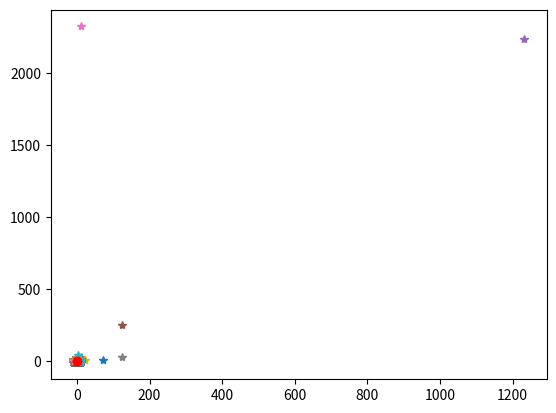

Recreate this plot in Python.
#selection sort
array_1 = [8,0,4,3,2,7,9,6,5,1]
for i in range(len(array_1)):
    for j in range(i+1,len(array_1)):
        if array_1[i] < array_1[j]:# '<' kucukten buyuge     ~      '>' buyukten kucuge
            pass
        else:
            temp = array_1[i]
            array_1[i] = array_1[j]
            array_1[j]= temp
array_1

array_1 = [8,0,4,3,2,7,9,6,5,1]
for i in range(len(array_1)):
    minI=i
    for j in range(i+1,len(array_1)):
        if array_1[minI] < array_1[j]:
            pass
        else:
            minI=j
    temp = array_1[i]
    array_1[i] = array_1[minI]
    array_1[minI]= temp

array_1

point_1 = [[2,5],[12,25],[12,25],[12,25],[12,25],[2,5],[2,5],[2,5],[2,5]]
point_1

point_1=[2,5]
point_2=[12,25]
center = [(2+12)/2,(5+25)/2]
from matplotlib import pyplot as plt
plt.plot(point_1[0],point_1[1],'*')
plt.plot(point_2[0],point_2[1],'*')
plt.plot(center[0],center[1],'*')



plt.show()

point_1 = [[2,5],[1232,2235],[123,253],[12,2325],[123,25],[22,5],[2,45],[72,5],[2,5]]

from matplotlib import pyplot as plt
for i in range(len(point_1)):
    plt.plot(point_1[i][0],point_1[i][1],'*')
plt.show()


import random
from matplotlib import pyplot as plt

def get_center(points):
    x_s=[i for i,j in points]
    y_s=[j for i,j in points]

    center_x=sum(x_s)/len(x_s)
    center_y= sum(y_s)/len(y_s)

    return center_x,center_y

def get_points(n):
    point_1=[]
    for i in range(n):
        x= random.randint(-10,10)
        y= random.randint(-10,10)
        point_1.append([x,y])
    return point_1

def plot_points(points):
    for i in range(len(points)):
        plt.plot(points[i][0],points[i][1],'*')
    center = get_center(points)
    plt.plot(center[0],center[1],'or')
    #plt.plot(center[0],center[1],'r*')
    plt.show()

def get_distance_for_n_point(points):
    center = get_center(points)
    distance=[]
    for p in points:
        a=(p[0]-center[0])
        b=(p[1]-center[1])
        distance.append((a**2+b**2)**0.5)
    return distance

p1 = get_points(10)
plot_points(p1)

#-1000 ile 1000 arasinda random degerler ile
p_1= get_points(10000)
plot_points(p_1)

point_1


def get_center(points):
    x_s=[i for i,j in points]
    y_s=[j for i,j in points]


    center_x=sum(x_s)/len(x_s)
    center_y= sum(y_s)/len(y_s)


    return center_x,center_y



#iki nokta verilmis distance hesapliyoruz
p_1 = [4,0]
p_2 = [0,3]
a=(p_1[0]-p_2[0])
b=(p_1[1]-p_2[1])
c=(a**2+b**2)**0.5
c



def get_distance_for_n_point(points):
    center = get_center(points)
    distance=[]
    for p in points:
        a=(p[0]-center[0])
        b=(p[1]-center[1])
        distance.append((a**2+b**2)**0.5)
    return distance

p_2= get_points(10)
get_distance_for_n_point(p_2)


import random
def get_n_points(n):
    points = []
    for i in range(n):
        x=random.randint(-10,10)
        y=random.randint(-10,10)
        points.append([x,y])
    return points
#center
def get_distance(p_1,p_2):
    a=p_2[0]-p_1[0]
    b=p_2[1]-p_1[1]
    return (a**2+b**2)**0.5


points_1=get_n_points(10)
points_1


get_center(points_1)



def myselectionSort(points):
    n=len(points)
    center = get_center(points)
    sayac1=0
    sayac2=0
    for i in range(n):
        for j in range(i+1,n):
            a= get_distance(points[i],center)
            b= get_distance(points[j],center)
            sayac1 = sayac1+1 #karsilastirma ~ comprasion
            if(a>b):
                sayac2 +=1 # degistirme ~ swap
                temp=points[i]
                points[i]=points[j]
                points[j]=temp

    return points,sayac1,sayac2



points_1 = get_n_points(5)
points_1


points_2 = myselectionSort(points_1)
points_2
